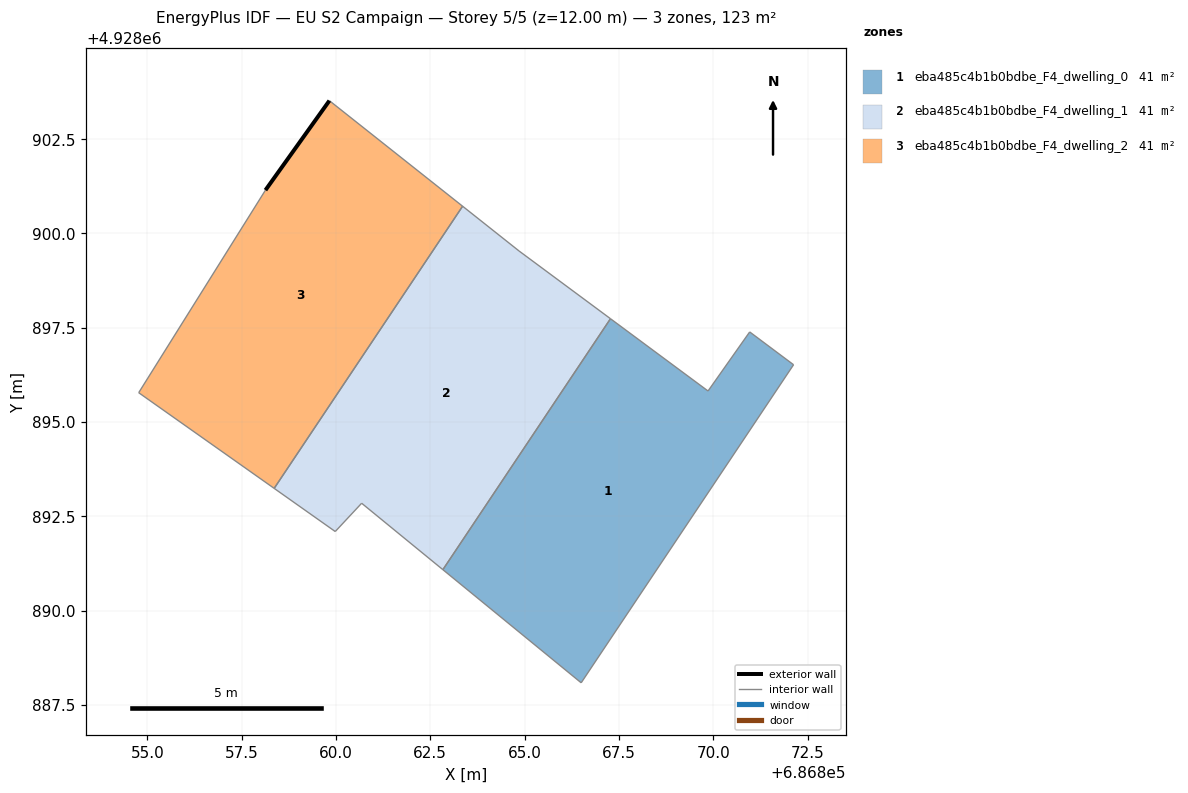
=== STOREY PLAN SPEC (per zone: floor XY polygon, exterior-wall plan segments, windows/doors) ===
zone 1: eba485c4b1b0bdbe_F4_dwelling_0  (41.1 m²)
  floor: (686866.50, 4928888.09) (686872.13, 4928896.52) (686870.97, 4928897.39) (686869.86, 4928895.82) (686867.28, 4928897.74) (686862.83, 4928891.08)
  interior walls: 6
zone 2: eba485c4b1b0bdbe_F4_dwelling_1  (41.1 m²)
  floor: (686862.83, 4928891.08) (686867.28, 4928897.74) (686864.85, 4928899.53) (686863.36, 4928900.72) (686858.36, 4928893.24) (686859.98, 4928892.10) (686860.68, 4928892.85)
  interior walls: 7
zone 3: eba485c4b1b0bdbe_F4_dwelling_2  (41.1 m²)
  floor: (686858.36, 4928893.24) (686863.36, 4928900.72) (686859.82, 4928903.52) (686858.13, 4928901.14) (686854.77, 4928895.78)
  exterior wall: (686858.13, 4928901.14) – (686859.82, 4928903.52)  [2.9 m]
  interior walls: 4

=== DERIVED (storey summary) ===
Building: EU S2 Campaign
Storey: 5 of 5  (floor level z = 12.00 m)
Storey gross floor area: 123.2 m²
Zones on this storey: 3
  - eba485c4b1b0bdbe_F4_dwelling_0: floor 41.1 m²
  - eba485c4b1b0bdbe_F4_dwelling_1: floor 41.1 m²
  - eba485c4b1b0bdbe_F4_dwelling_2: floor 41.1 m²; exterior wall 2.9 m (8.7 m²); WWR 0.0%
Zone adjacency (shared interzone walls):
  - eba485c4b1b0bdbe_F4_dwelling_0 ↔ eba485c4b1b0bdbe_F4_dwelling_1
  - eba485c4b1b0bdbe_F4_dwelling_1 ↔ eba485c4b1b0bdbe_F4_dwelling_2